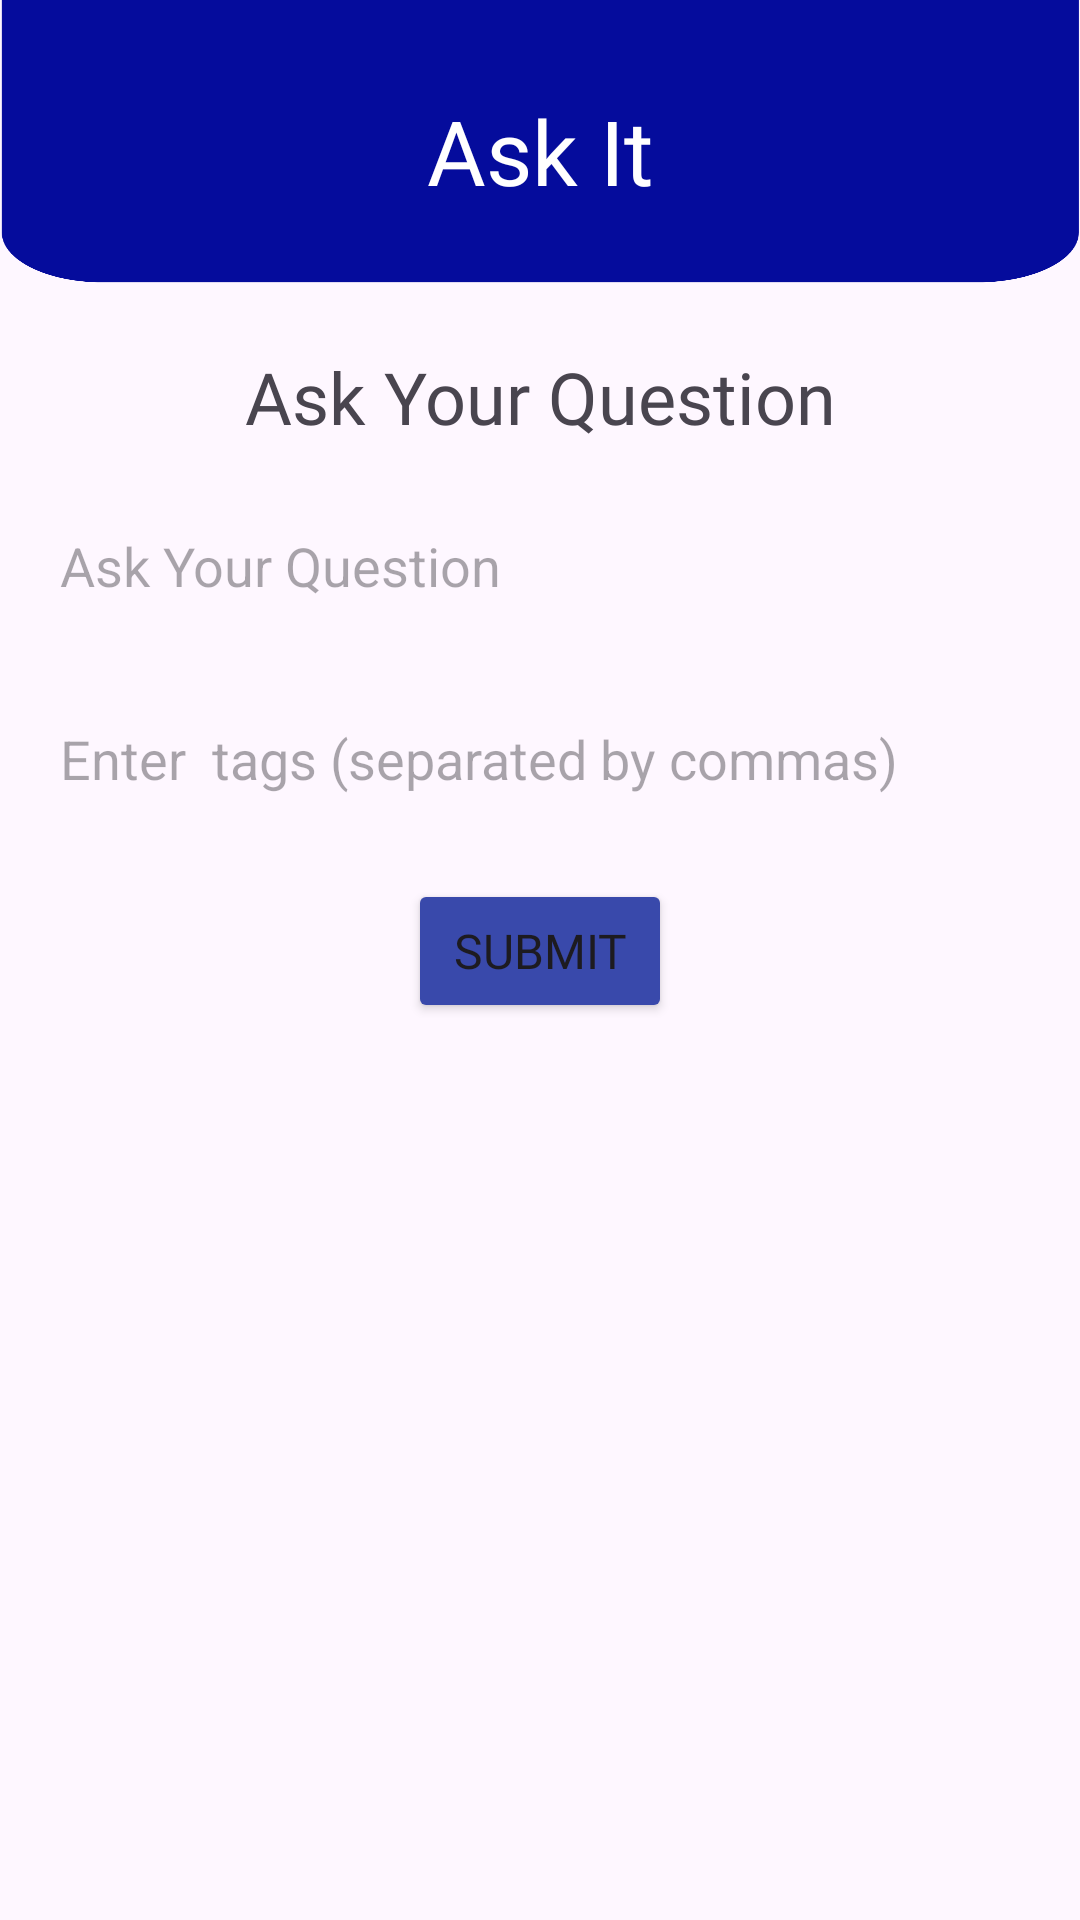

Produce the Android XML layout that renders to this screen, including the resource entries it uses.
<!-- AndroidManifest.xml: application theme Theme.AskIt -->
<!-- res/layout/activity_question.xml -->
<?xml version="1.0" encoding="utf-8"?>
<androidx.constraintlayout.widget.ConstraintLayout xmlns:android="http://schemas.android.com/apk/res/android"
    xmlns:app="http://schemas.android.com/apk/res-auto"
    xmlns:tools="http://schemas.android.com/tools"
    android:id="@+id/main"
    android:layout_width="match_parent"
    android:layout_height="match_parent"
    tools:context=".QuestionActivity">

    <ImageView
        android:id="@+id/imageView4"
        android:layout_width="wrap_content"
        android:layout_height="100dp"
        android:scaleType="fitXY"
        app:layout_constraintEnd_toEndOf="parent"
        app:layout_constraintHorizontal_bias="0.0"
        app:layout_constraintStart_toStartOf="parent"
        app:layout_constraintTop_toTopOf="parent"
        app:srcCompat="@drawable/header" />

    <TextView
        android:id="@+id/textView"
        android:layout_width="wrap_content"
        android:layout_height="wrap_content"
        android:layout_marginTop="8dp"
        android:layout_marginBottom="8dp"
        android:fontFamily="@font/allerta"
        android:text="Ask It"
        android:textColor="#fff"
        android:textSize="30sp"
        app:layout_constraintBottom_toBottomOf="@+id/imageView4"
        app:layout_constraintEnd_toEndOf="parent"
        app:layout_constraintStart_toStartOf="parent"
        app:layout_constraintTop_toTopOf="parent" />

    <TextView
        android:id="@+id/textView9"
        android:layout_width="wrap_content"
        android:layout_height="wrap_content"
        android:layout_marginStart="8dp"
        android:layout_marginTop="16dp"
        android:layout_marginEnd="8dp"
        android:fontFamily="@font/acme"
        android:text="Ask Your Question"
        android:textSize="24sp"
        app:layout_constraintEnd_toEndOf="parent"
        app:layout_constraintStart_toStartOf="parent"
        app:layout_constraintTop_toBottomOf="@+id/imageView4" />

    <EditText
        android:id="@+id/question"
        android:layout_width="0dp"
        android:layout_height="wrap_content"
        android:layout_marginStart="8dp"
        android:layout_marginTop="16dp"
        android:layout_marginEnd="8dp"
        android:background="@drawable/editetxtback"
        android:ems="10"
        android:hint="Ask Your Question"
        android:inputType="text"
        android:padding="12dp"
        app:layout_constraintEnd_toEndOf="parent"
        app:layout_constraintStart_toStartOf="parent"
        app:layout_constraintTop_toBottomOf="@+id/textView9" />

    <EditText
        android:id="@+id/tags"
        android:layout_width="0dp"
        android:layout_height="wrap_content"
        android:layout_marginTop="16dp"
        android:background="@drawable/editetxtback"
        android:ems="10"
        android:hint="Enter  tags (separated by commas)"
        android:inputType="text"
        android:padding="12dp"
        app:layout_constraintEnd_toEndOf="@+id/question"
        app:layout_constraintStart_toStartOf="@+id/question"
        app:layout_constraintTop_toBottomOf="@+id/question" />

    <Button
        android:id="@+id/buttonSbm"
        android:layout_width="wrap_content"
        android:layout_height="wrap_content"
        android:layout_marginTop="16dp"
        android:backgroundTint="#3949AB"
        android:fontFamily="@font/amaranth"
        android:text="Submit"
        android:textSize="16sp"
        app:layout_constraintEnd_toEndOf="parent"
        app:layout_constraintStart_toStartOf="parent"
        app:layout_constraintTop_toBottomOf="@+id/tags" />
</androidx.constraintlayout.widget.ConstraintLayout>
<!-- resources referenced by this layout -->
<resources>
  <!-- drawable header: png bitmap (drawable, 15540 bytes) -->
  <style name="Theme.AskIt" parent="Base.Theme.AskIt" />
  <style name="Base.Theme.AskIt" parent="Theme.Material3.DayNight.NoActionBar">
          
          
          <item name="colorPrimary">#3572EF</item>
          <item name="colorPrimaryDark">#050C9C</item>"&gt;
          <item name="android:statusBarColor">#050C9C</item>
      </style>
</resources>
